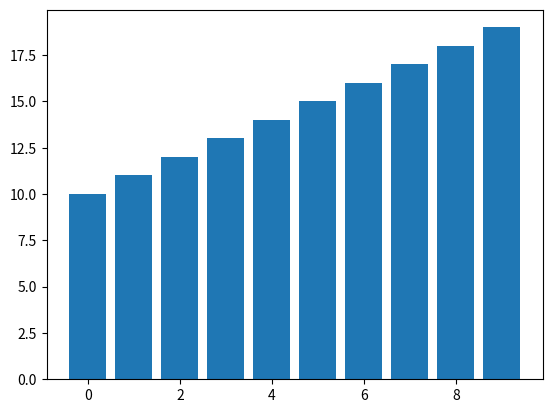

Generate this figure with matplotlib:
import matplotlib.pyplot as plt
fig, ax = plt.subplots( nrows=1, ncols=1 )  # create figure & 1 axis
ax.bar(list(range(10)), list(range(10,20)))
fig.savefig('to.png')   # save the figure to file
plt.close(fig)
